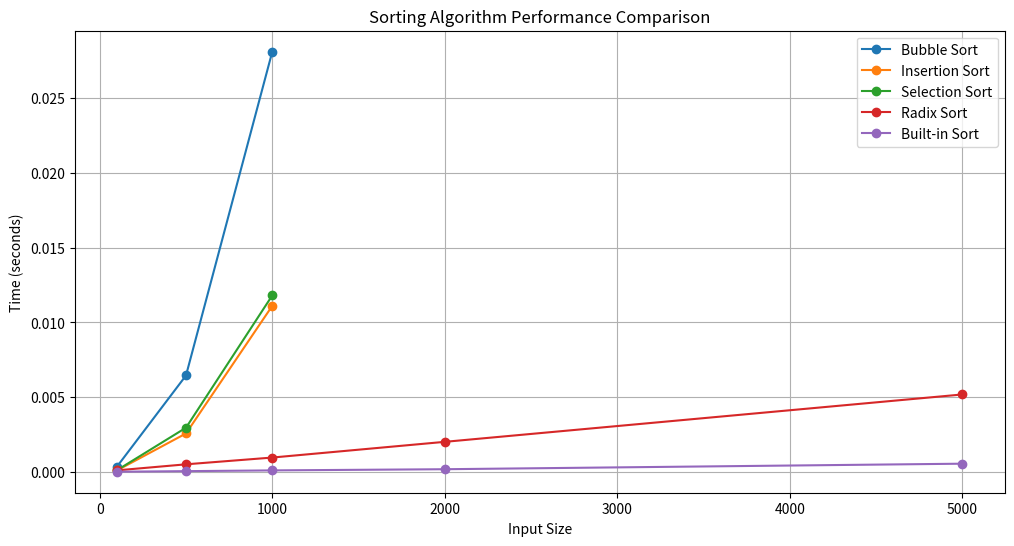

Generate this figure with matplotlib:
# 📦 Imports
import random
import time
import matplotlib.pyplot as plt

# 📌 Bubble Sort
def bubble_sort(arr):
    arr = arr.copy()
    n = len(arr)
    for i in range(n):
        for j in range(0, n-i-1):
            if arr[j] > arr[j+1]:
                arr[j], arr[j+1] = arr[j+1], arr[j]
    return arr

# 📌 Insertion Sort
def insertion_sort(arr):
    arr = arr.copy()
    for i in range(1, len(arr)):
        key = arr[i]
        j = i-1
        while j >=0 and key < arr[j]:
            arr[j+1] = arr[j]
            j -= 1
        arr[j+1] = key
    return arr

# 📌 Selection Sort
def selection_sort(arr):
    arr = arr.copy()
    for i in range(len(arr)):
        min_idx = i
        for j in range(i+1, len(arr)):
            if arr[j] < arr[min_idx]:
                min_idx = j
        arr[i], arr[min_idx] = arr[min_idx], arr[i]
    return arr

# 📌 Radix Sort (LSD, base 10)
def counting_sort(arr, exp):
    n = len(arr)
    output = [0] * n
    count = [0] * 10

    for i in arr:
        index = i // exp
        count[index % 10] += 1

    for i in range(1, 10):
        count[i] += count[i-1]

    for i in reversed(arr):
        index = i // exp
        output[count[index % 10] - 1] = i
        count[index % 10] -= 1

    for i in range(n):
        arr[i] = output[i]
    return arr

def radix_sort(arr):
    arr = arr.copy()
    max_num = max(arr) if arr else 0
    exp = 1
    while max_num // exp > 0:
        arr = counting_sort(arr, exp)
        exp *= 10
    return arr

# 📌 Python Built-in Sort
def builtin_sort(arr):
    return sorted(arr)

# ⏱️ Timing function
def time_function(func, arr):
    start = time.time()
    func(arr)
    end = time.time()
    return end - start

# 🔁 Run benchmarks
def run_benchmarks():
    sizes = [100, 500, 1000, 2000, 5000]
    algorithms = {
        'Bubble Sort': bubble_sort,
        'Insertion Sort': insertion_sort,
        'Selection Sort': selection_sort,
        'Radix Sort': radix_sort,
        'Built-in Sort': builtin_sort
    }

    results = {alg: [] for alg in algorithms}

    for size in sizes:
        print(f"\nTesting input size: {size}")
        test_data = [random.randint(1, 999999) for _ in range(size)]

        for name, func in algorithms.items():
            if size > 1000 and name in ['Bubble Sort', 'Insertion Sort', 'Selection Sort']:
                results[name].append(None)  # Too slow to test on large data
                continue
            t = time_function(func, test_data)
            print(f"{name:>15}: {t:.4f} sec")
            results[name].append(t)

    return sizes, results

# 📈 Plotting results
def plot_results(sizes, results):
    plt.figure(figsize=(12, 6))
    for name, times in results.items():
        plt.plot(sizes, times, marker='o', label=name)
    plt.title("Sorting Algorithm Performance Comparison")
    plt.xlabel("Input Size")
    plt.ylabel("Time (seconds)")
    plt.legend()
    plt.grid(True)
    plt.show()

# ▶️ Run Everything
sizes, results = run_benchmarks()
plot_results(sizes, results)
